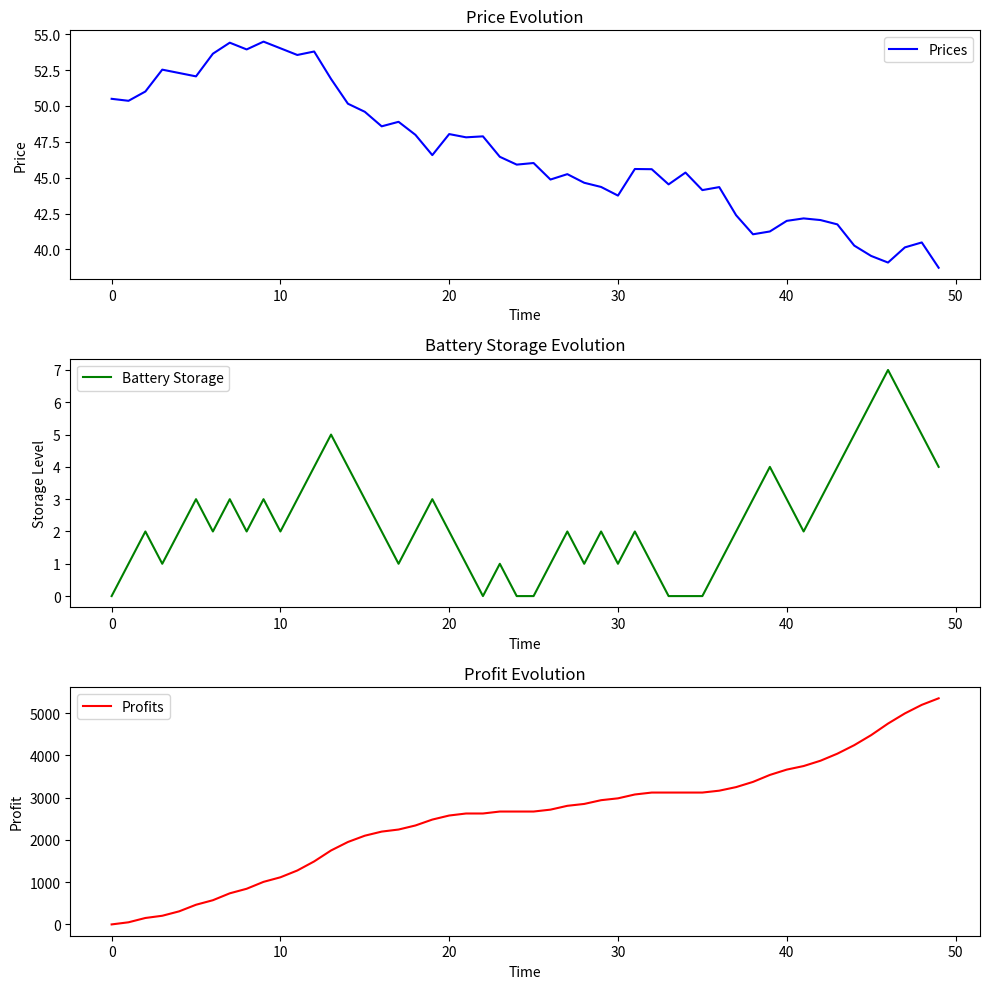
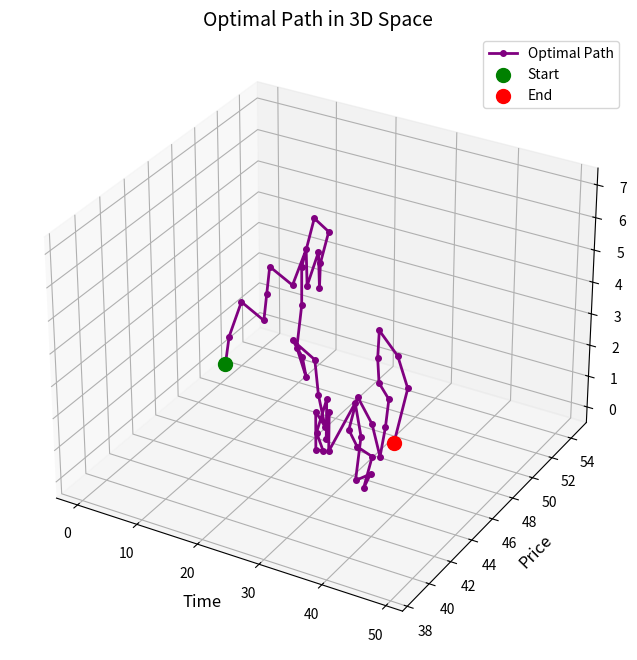

Python code for these plots, in order:
#%%
import numpy as np
import matplotlib.pyplot as plt
from mpl_toolkits.mplot3d import Axes3D

# Parameters
time_horizon = 50  # Time steps
price_states = 100  # Possible price levels

# Generate a random walk for prices
np.random.seed(42)
prices = np.cumsum(np.random.randn(time_horizon)) + 50  # Start at 50
prices = np.maximum(prices, 1)  # Ensure prices are positive

# Value function table
V = np.zeros((time_horizon, price_states))

# Battery storage and profits tracking
battery_storage = np.zeros(time_horizon)
profits = np.zeros(time_horizon)

# Bellman equation backward iteration
for t in range(time_horizon - 2, -1, -1):
    for p in range(price_states):
        price = p + 1  # Convert index to price
        wait = V[t + 1, min(price_states - 1, p + np.random.choice([-1, 0, 1]))]
        sell = price
        V[t, p] = max(wait, sell)

# Simulate battery storage and profits over time
for t in range(1, time_horizon):
    battery_storage[t] = max(0, battery_storage[t - 1] + np.random.choice([-1, 1]))
    profits[t] = profits[t - 1] + (battery_storage[t] * prices[t])

# Plot results
fig, axs = plt.subplots(3, 1, figsize=(10, 10))

# Plot price evolution
axs[0].plot(prices, label='Prices', color='blue')
axs[0].set_title('Price Evolution')
axs[0].set_xlabel('Time')
axs[0].set_ylabel('Price')
axs[0].legend()

# Plot battery storage evolution
axs[1].plot(battery_storage, label='Battery Storage', color='green')
axs[1].set_title('Battery Storage Evolution')
axs[1].set_xlabel('Time')
axs[1].set_ylabel('Storage Level')
axs[1].legend()

# Plot profit evolution
axs[2].plot(profits, label='Profits', color='red')
axs[2].set_title('Profit Evolution')
axs[2].set_xlabel('Time')
axs[2].set_ylabel('Profit')
axs[2].legend()

plt.tight_layout()
plt.show()

# Plot 3D optimal path
fig = plt.figure(figsize=(12, 8))
ax = fig.add_subplot(111, projection='3d')
ax.plot(np.arange(time_horizon), prices, battery_storage, label='Optimal Path', color='purple', linewidth=2, marker='o', markersize=4)
ax.set_xlabel('Time', fontsize=12)
ax.set_ylabel('Price', fontsize=12)
ax.set_zlabel('battery_storage', fontsize=12)
ax.set_title('Optimal Path in 3D Space', fontsize=14)
ax.legend()

# Enhance visibility with grid and ticks
ax.grid(True, linestyle='--', linewidth=0.5)
ax.tick_params(axis='both', which='major', labelsize=10)

# Annotate start and end points
ax.scatter(0, prices[0], battery_storage[0], color='green', s=100, label='Start')
ax.scatter(time_horizon-1, prices[-1], battery_storage[-1], color='red', s=100, label='End')
ax.legend()

plt.show()

# %%
